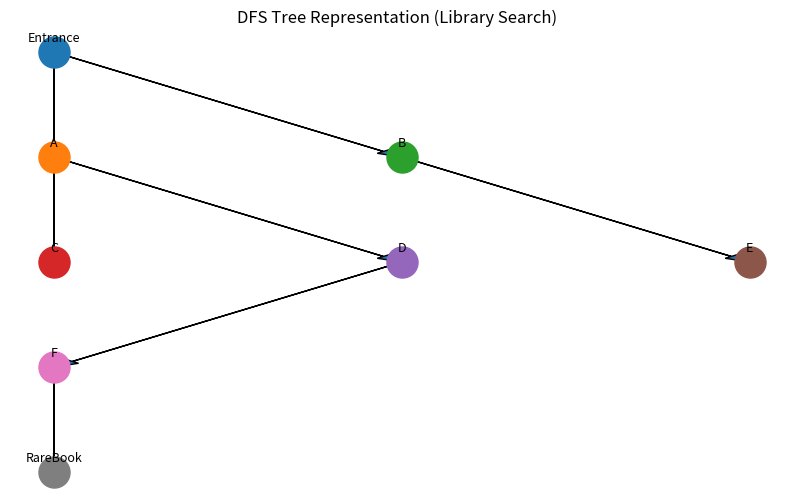

Write the Python code that produced this figure.
from collections import defaultdict
import matplotlib.pyplot as plt

# ------------------ DFS FUNCTION ------------------
def dfs_tree(graph, start, visited=None, tree_edges=None, levels=None, level=0):
    if visited is None:
        visited = set()
        tree_edges = []
        levels = {}

    visited.add(start)
    levels[start] = level

    print(start, end=" ")

    for neighbor in graph[start]:
        if neighbor not in visited:
            tree_edges.append((start, neighbor))
            dfs_tree(graph, neighbor, visited, tree_edges, levels, level + 1)

    return tree_edges, levels


# ------------------ GRAPH (Library Maze) ------------------
graph = {
    'Entrance': ['A', 'B'],
    'A': ['C', 'D'],
    'B': ['E'],
    'C': [],
    'D': ['F'],
    'E': [],
    'F': ['RareBook'],
    'RareBook': []
}

start_node = 'Entrance'

# ------------------ RUN DFS ------------------
print("DFS Traversal starting from node", start_node, ":")
edges, levels = dfs_tree(graph, start_node)
print()


# ------------------ DRAW DFS TREE ------------------

positions = {}
level_nodes = {}

# Group nodes by level
for node, level in levels.items():
    level_nodes.setdefault(level, []).append(node)

# Assign positions
for level, nodes in level_nodes.items():
    for i, node in enumerate(nodes):
        positions[node] = (i * 2, -level * 2)

plt.figure(figsize=(10, 6))

# Draw edges
for parent, child in edges:
    x1, y1 = positions[parent]
    x2, y2 = positions[child]
    plt.arrow(x1, y1, x2 - x1, y2 - y1,
              length_includes_head=True,
              head_width=0.1)

# Draw nodes
for node, (x, y) in positions.items():
    plt.scatter(x, y, s=500)
    plt.text(x, y + 0.2, node, ha='center', fontsize=9)

plt.title("DFS Tree Representation (Library Search)")
plt.axis("off")

# ------------------ SAVE IMAGE ------------------
plt.savefig("dfs_output.png")
plt.show()
